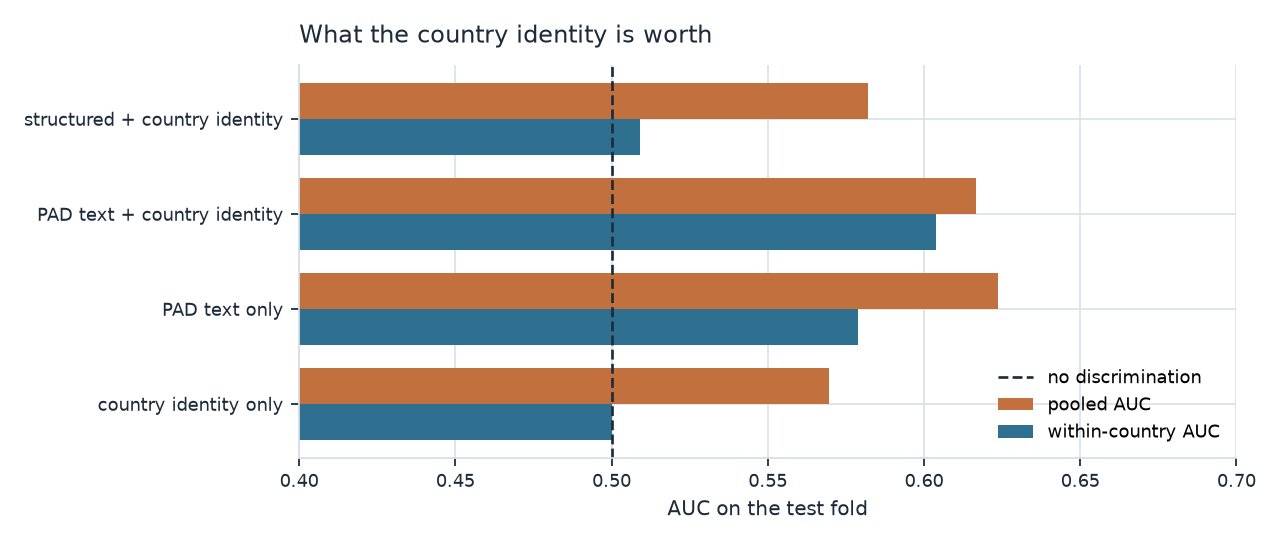

Data behind this chart, as committed beside it:
model, C, n_features, pooled_auc, within_country_auc, brier, within_country_rows_excluded
country identity only, 1.0, 150, 0.5695, 0.5, 0.1629, 0.3246
PAD text only, 10.0, 300000, 0.6238, 0.5788, 0.1486, 0.3246
PAD text + country identity, 10.0, 300150, 0.6166, 0.6038, 0.1556, 0.3246
structured + country identity, 1.0, 190, 0.582, 0.5091, 0.1681, 0.3246
